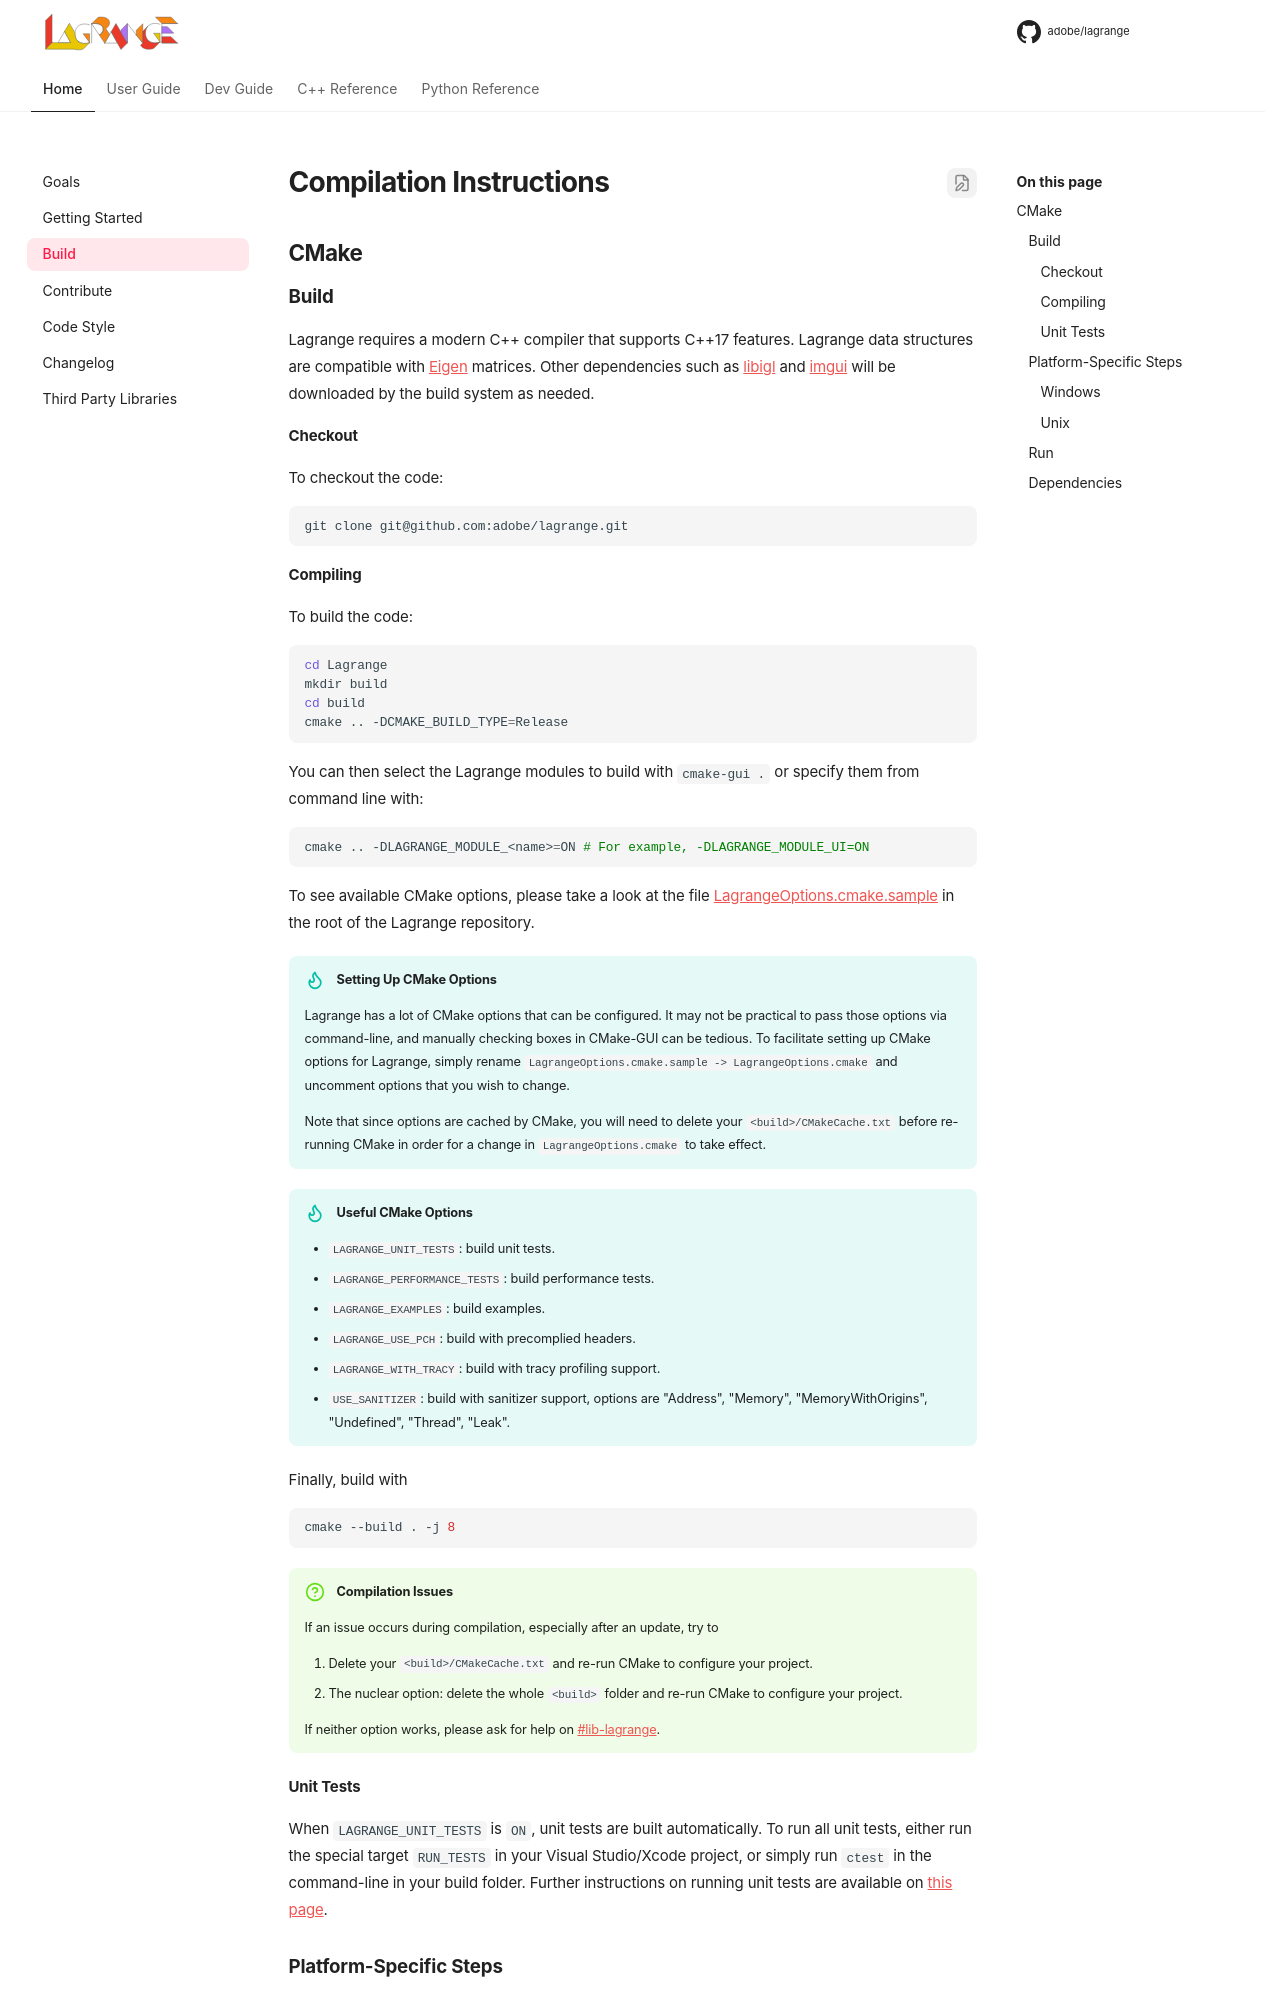

repository: adobe/lagrange-docs · page: build/index.html · generator: mkdocs

# Compilation Instructions

## CMake

### Build

Lagrange requires a modern C++ compiler that supports C++17 features.
Lagrange data structures are compatible with [Eigen](https://eigen.tuxfamily.org/) matrices.
Other dependencies such as
[libigl](https://github.com/libigl/libigl) and
[imgui](https://github.com/ocornut/imgui) will be downloaded by the build system as needed.

#### Checkout

To checkout the code:

```sh
git clone {{ repo_git }}
```

#### Compiling

To build the code:

```sh
cd Lagrange
mkdir build
cd build
cmake .. -DCMAKE_BUILD_TYPE=Release
```

You can then select the Lagrange modules to build with `cmake-gui .` or specify them from command line with:

```sh
cmake .. -DLAGRANGE_MODULE_<name>=ON # For example, -DLAGRANGE_MODULE_UI=ON
```

To see available CMake options, please take a look at the file [{{ cmake_option_file }}]({{ repo_url
}}/blob/main/{{ cmake_option_file }}) in the root of the Lagrange repository.

{% if is_corp %}

!!! tip "Network Connection"
    Since CMake will download third-party dependencies via
    [FetchContent](https://cmake.org/cmake/help/latest/module/FetchContent.html), you need to be on
    the Adobe VPN when running the initial CMake configuration & download of unit test data.

{% endif %}

!!! tip "Setting Up CMake Options"
    Lagrange has a lot of CMake options that can be configured. It may not be practical to pass
    those options via command-line, and manually checking boxes in CMake-GUI can be tedious. To
    facilitate setting up CMake options for Lagrange, simply rename `{{ cmake_option_file }} ->
    LagrangeOptions.cmake` and uncomment options that you wish to change.

    Note that since options are cached by CMake, you will need to delete your
    `<build>/CMakeCache.txt` before re-running CMake in order for a change in
    `LagrangeOptions.cmake` to take effect.

!!! tip "Useful CMake Options"

    * `LAGRANGE_UNIT_TESTS`: build unit tests.
    * `LAGRANGE_PERFORMANCE_TESTS`: build performance tests.
    * `LAGRANGE_EXAMPLES`: build examples.
    * `LAGRANGE_USE_PCH`: build with precomplied headers.
    * `LAGRANGE_WITH_TRACY`: build with tracy profiling support.
    * `USE_SANITIZER`: build with sanitizer support, options are "Address", "Memory", "MemoryWithOrigins", "Undefined", "Thread", "Leak".

Finally, build with

```sh
cmake --build . -j 8
```

!!! question "Compilation Issues"
    If an issue occurs during compilation, especially after an update, try to

    1. Delete your `<build>/CMakeCache.txt` and re-run CMake to configure your project.
    2. The nuclear option: delete the whole `<build>` folder and re-run CMake to configure your project.

    If neither option works, please ask for help on [#lib-lagrange](https://adoberesearch.slack.com/archives/CLNGBC44V).

#### Unit Tests

{% if is_corp %}

!!! warning "Artifactory Access"
    Building unit tests requires Artifactory to be setup. Please read our [Getting
    Started](setup/index.md) page for instructions on how to configure your API key.

{% endif %}

When `LAGRANGE_UNIT_TESTS` is `ON`, unit tests are built automatically. To run all unit tests,
either run the special target `RUN_TESTS` in your Visual Studio/Xcode project, or simply run `ctest`
in the command-line in your build folder. Further instructions on running unit tests are available
on [this page](dev/unit-tests.md).

### Platform-Specific Steps
